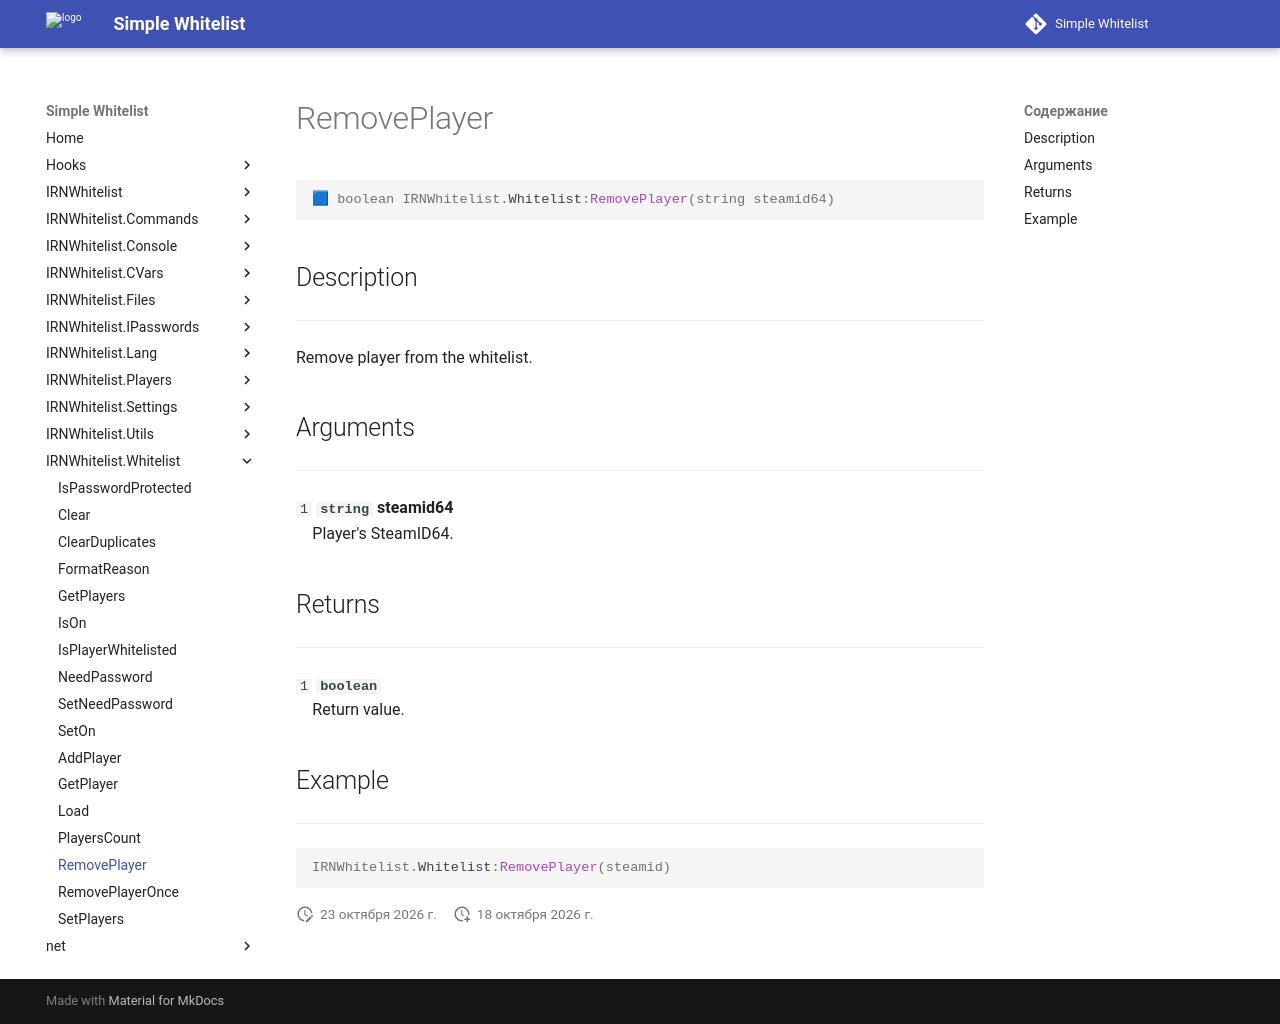

repository: Enalian/simple_whitelist · page: IRNWhitelist_Whitelist/RemovePlayer/index.html · generator: mkdocs

---
title: IRNWhitelist.Whitelist:RemovePlayer
---

```lua
🟦 boolean IRNWhitelist.Whitelist:RemovePlayer(string steamid64)
```

## Description
---

Remove player from the whitelist.

## Arguments
---

`1` **`string`** **steamid64**  
&emsp;Player's SteamID64.

## Returns
---

`1` **`boolean`**  
&emsp;Return value.

## Example
---

```lua
IRNWhitelist.Whitelist:RemovePlayer(steamid)
```
